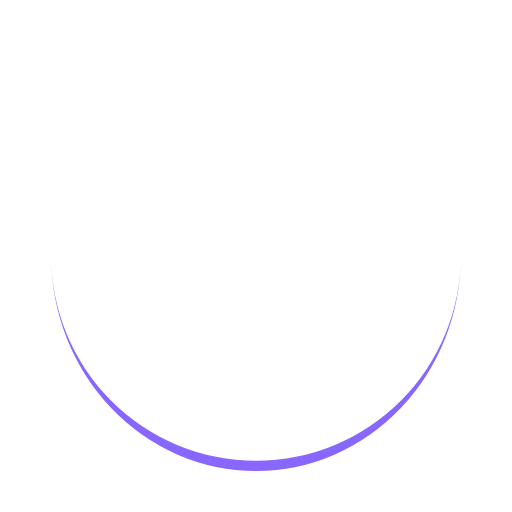
t = 0.00 s
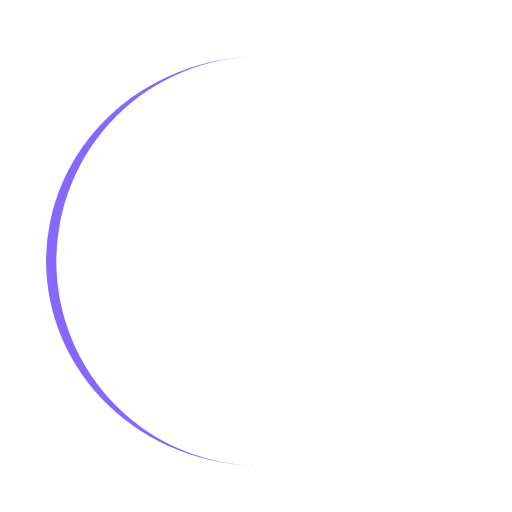
t = 0.25 s
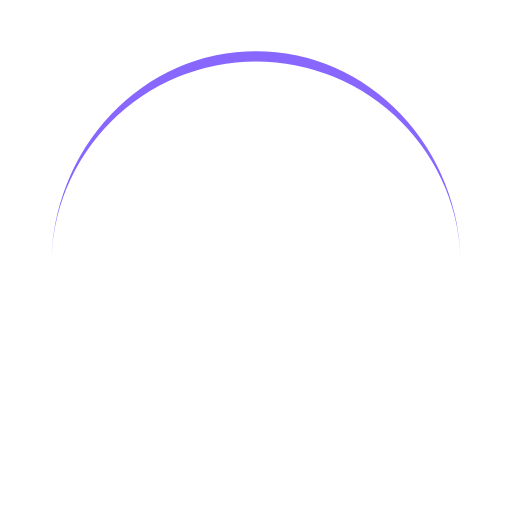
t = 0.50 s
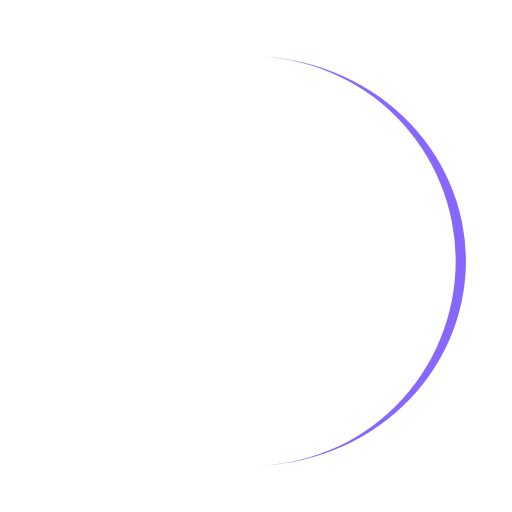
t = 0.75 s

The animated SVG that drew these frames (rendered in a browser with its animation timeline set to each time). Animation: 1 SMIL element (animateTransform=1); one cycle of 1.00 s, repeats indefinitely.

<?xml version="1.0" encoding="utf-8"?>
<svg xmlns="http://www.w3.org/2000/svg" xmlns:xlink="http://www.w3.org/1999/xlink" style="margin: auto; background: none; display: block; shape-rendering: auto;" width="200px" height="200px" viewBox="0 0 100 100" preserveAspectRatio="xMidYMid">
<path d="M10 50A40 40 0 0 0 90 50A40 42 0 0 1 10 50" fill="#8767fe" stroke="none">
  <animateTransform attributeName="transform" type="rotate" dur="1s" repeatCount="indefinite" keyTimes="0;1" values="0 50 51;360 50 51"></animateTransform>
</path>
<!-- [ldio] generated by https://loading.io/ --></svg>